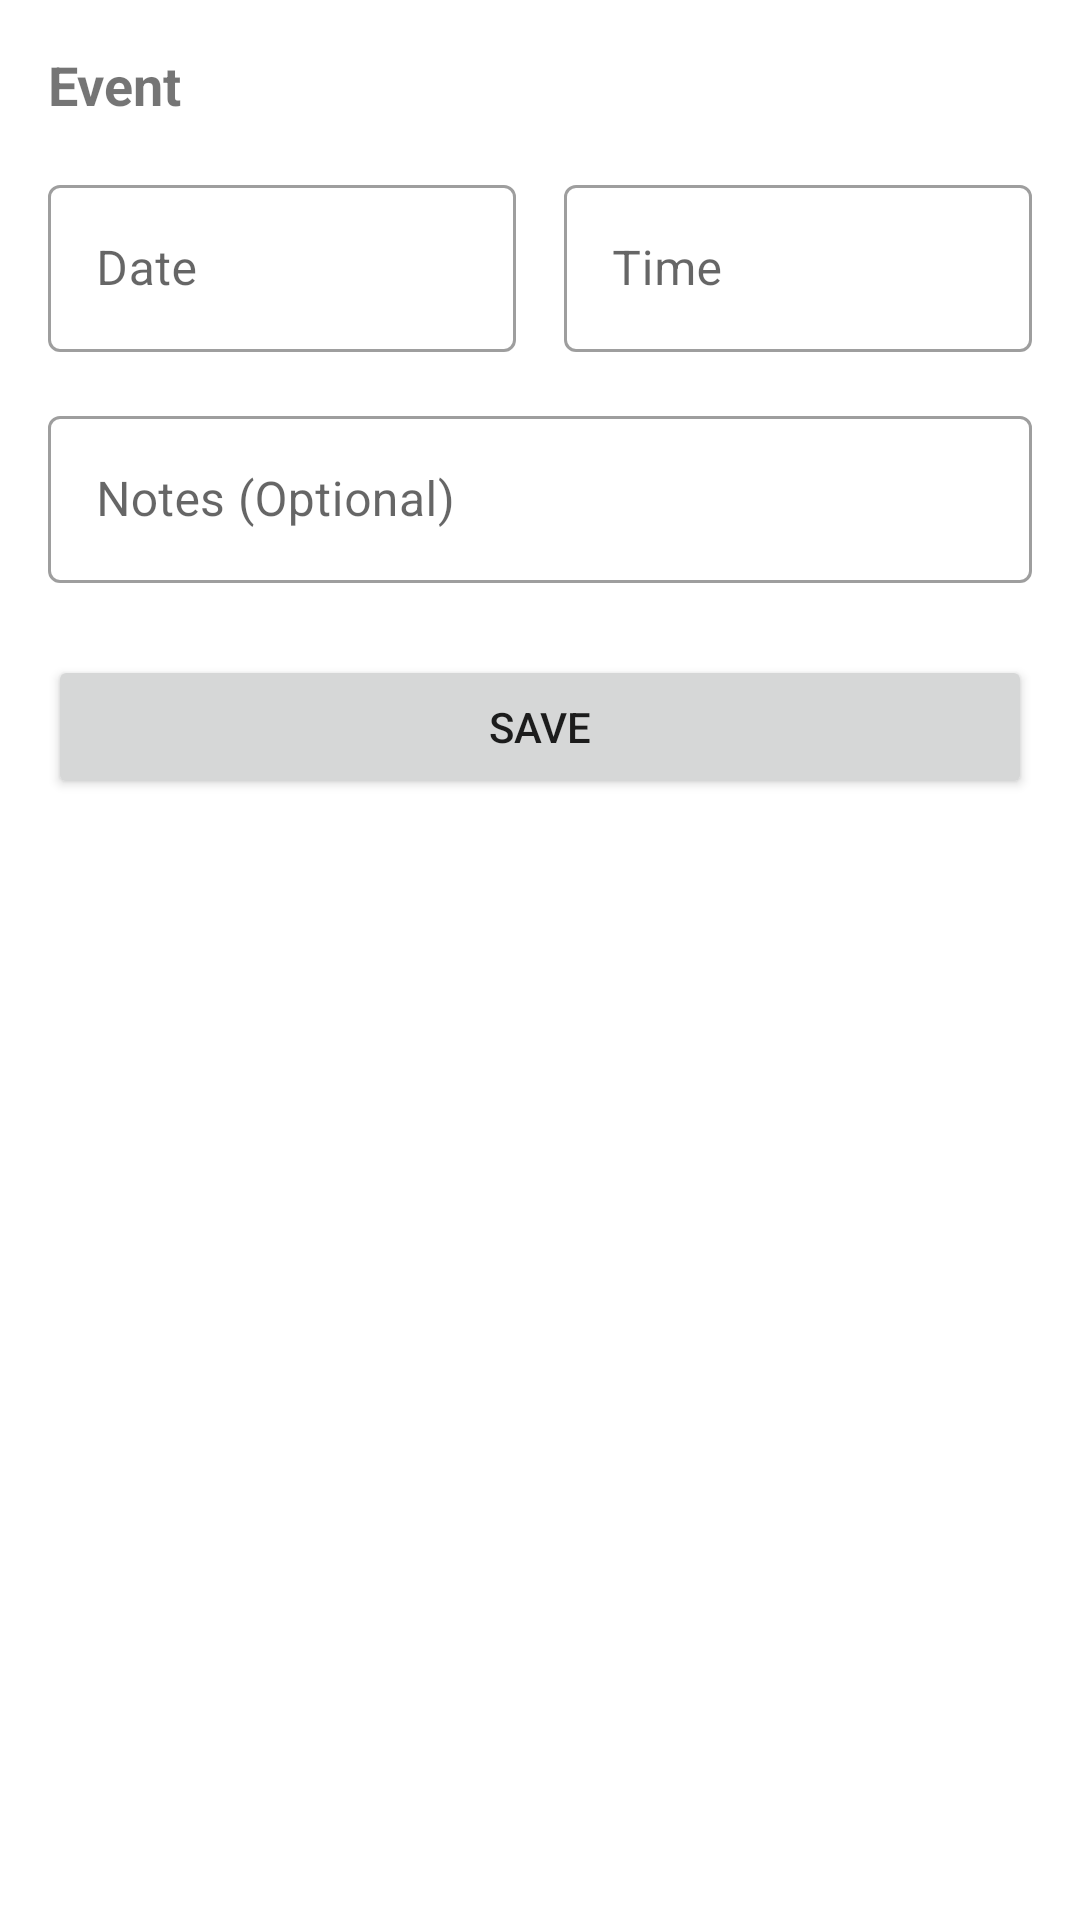

Produce the Android XML layout that renders to this screen, including the resource entries it uses.
<!-- AndroidManifest.xml: application theme Theme.CaptainsLog -->
<!-- res/layout/fragment_add_edit_event.xml -->
<?xml version="1.0" encoding="utf-8"?>
<androidx.constraintlayout.widget.ConstraintLayout xmlns:android="http://schemas.android.com/apk/res/android"
    xmlns:app="http://schemas.android.com/apk/res-auto"
    xmlns:tools="http://schemas.android.com/tools"
    android:layout_width="match_parent"
    android:layout_height="match_parent"
    android:padding="16dp"
    tools:context=".ui.AddEditEventFragment">

    <TextView
        android:id="@+id/type_label"
        android:layout_width="wrap_content"
        android:layout_height="wrap_content"
        android:text="@string/type_defecation"
        android:drawablePadding="8dp"
        android:gravity="center_vertical"
        android:textSize="18sp"
        android:textStyle="bold"
        app:drawableStartCompat="@drawable/ic_add"
        app:layout_constraintStart_toStartOf="parent"
        app:layout_constraintTop_toTopOf="parent" />
    <com.google.android.material.textfield.TextInputLayout
        android:id="@+id/date_text_input_layout"
        style="@style/Widget.MaterialComponents.TextInputLayout.OutlinedBox"
        android:layout_width="0dp"
        android:layout_height="wrap_content"
        android:layout_marginTop="16dp"
        android:layout_marginEnd="8dp"
        android:hint="@string/add_edit_hint_date"
        app:layout_constraintEnd_toStartOf="@+id/time_text_input_layout"
        app:layout_constraintHorizontal_weight="1"
        app:layout_constraintStart_toStartOf="parent"
        app:layout_constraintTop_toBottomOf="@id/type_label">

        <com.google.android.material.textfield.TextInputEditText
            android:id="@+id/date_edit_text"
            android:layout_width="match_parent"
            android:layout_height="wrap_content"
            android:clickable="true"
            android:focusable="false"
            android:inputType="none"
            tools:text="25/09/2024"/>

    </com.google.android.material.textfield.TextInputLayout>

    <com.google.android.material.textfield.TextInputLayout
        android:id="@+id/time_text_input_layout"
        style="@style/Widget.MaterialComponents.TextInputLayout.OutlinedBox"
        android:layout_width="0dp"
        android:layout_height="wrap_content"
        android:layout_marginTop="16dp"
        android:layout_marginStart="8dp"
        android:hint="@string/add_edit_hint_time"
        app:layout_constraintEnd_toEndOf="parent"
        app:layout_constraintHorizontal_weight="1"
        app:layout_constraintStart_toEndOf="@+id/date_text_input_layout"
        app:layout_constraintTop_toBottomOf="@id/type_label">

        <com.google.android.material.textfield.TextInputEditText
            android:id="@+id/time_edit_text"
            android:layout_width="match_parent"
            android:layout_height="wrap_content"
            android:clickable="true"
            android:focusable="false"
            android:inputType="none"
            tools:text="14:30"/>

    </com.google.android.material.textfield.TextInputLayout>

    <com.google.android.material.textfield.TextInputLayout
        android:id="@+id/notes_text_input_layout"
        style="@style/Widget.MaterialComponents.TextInputLayout.OutlinedBox"
        android:layout_width="0dp"
        android:layout_height="wrap_content"
        android:layout_marginTop="16dp"
        android:hint="@string/add_edit_hint_notes"
        app:layout_constraintEnd_toEndOf="parent"
        app:layout_constraintStart_toStartOf="parent"
        app:layout_constraintTop_toBottomOf="@id/date_text_input_layout">

        <com.google.android.material.textfield.TextInputEditText
            android:id="@+id/notes_edit_text"
            android:layout_width="match_parent"
            android:layout_height="wrap_content"
            android:inputType="textCapSentences|textMultiLine"
            android:maxLines="3"/>

    </com.google.android.material.textfield.TextInputLayout>

    <Button
        android:id="@+id/save_button"
        android:layout_width="0dp"
        android:layout_height="wrap_content"
        android:layout_marginTop="24dp"
        android:text="@string/add_edit_button_save"
        app:layout_constraintEnd_toEndOf="parent"
        app:layout_constraintStart_toStartOf="parent"
        app:layout_constraintTop_toBottomOf="@id/notes_text_input_layout" />

</androidx.constraintlayout.widget.ConstraintLayout>
<!-- resources referenced by this layout -->
<resources>
  <string name="add_edit_button_save">Save</string>
  <string name="add_edit_hint_date">Date</string>
  <string name="add_edit_hint_notes">Notes (Optional)</string>
  <string name="add_edit_hint_time">Time</string>
  <string name="type_defecation">Event</string>
  <style name="Theme.CaptainsLog" parent="Base.Theme.CaptainsLog" />
  <style name="Base.Theme.CaptainsLog" parent="Theme.MaterialComponents.DayNight.DarkActionBar">
          <item name="windowActionBar">false</item>
          <item name="windowNoTitle">true</item>
  
          <item name="colorPrimary">@color/brown_500</item>
          <item name="colorPrimaryVariant">@color/brown_700</item>
          <item name="colorOnPrimary">@color/white</item>
  
          <item name="colorSecondary">@color/amber_500</item>
          <item name="colorSecondaryVariant">@color/amber_700</item>
          <item name="colorOnSecondary">@color/black</item>
  
          <item name="android:statusBarColor">?attr/colorPrimaryVariant</item>
      </style>
  <color name="brown_500">#795548</color>
  <color name="brown_700">#5D4037</color>
  <color name="white">#FFFFFFFF</color>
  <color name="amber_500">#FFC107</color>
  <color name="amber_700">#FFA000</color>
  <color name="black">#FF000000</color>
</resources>
